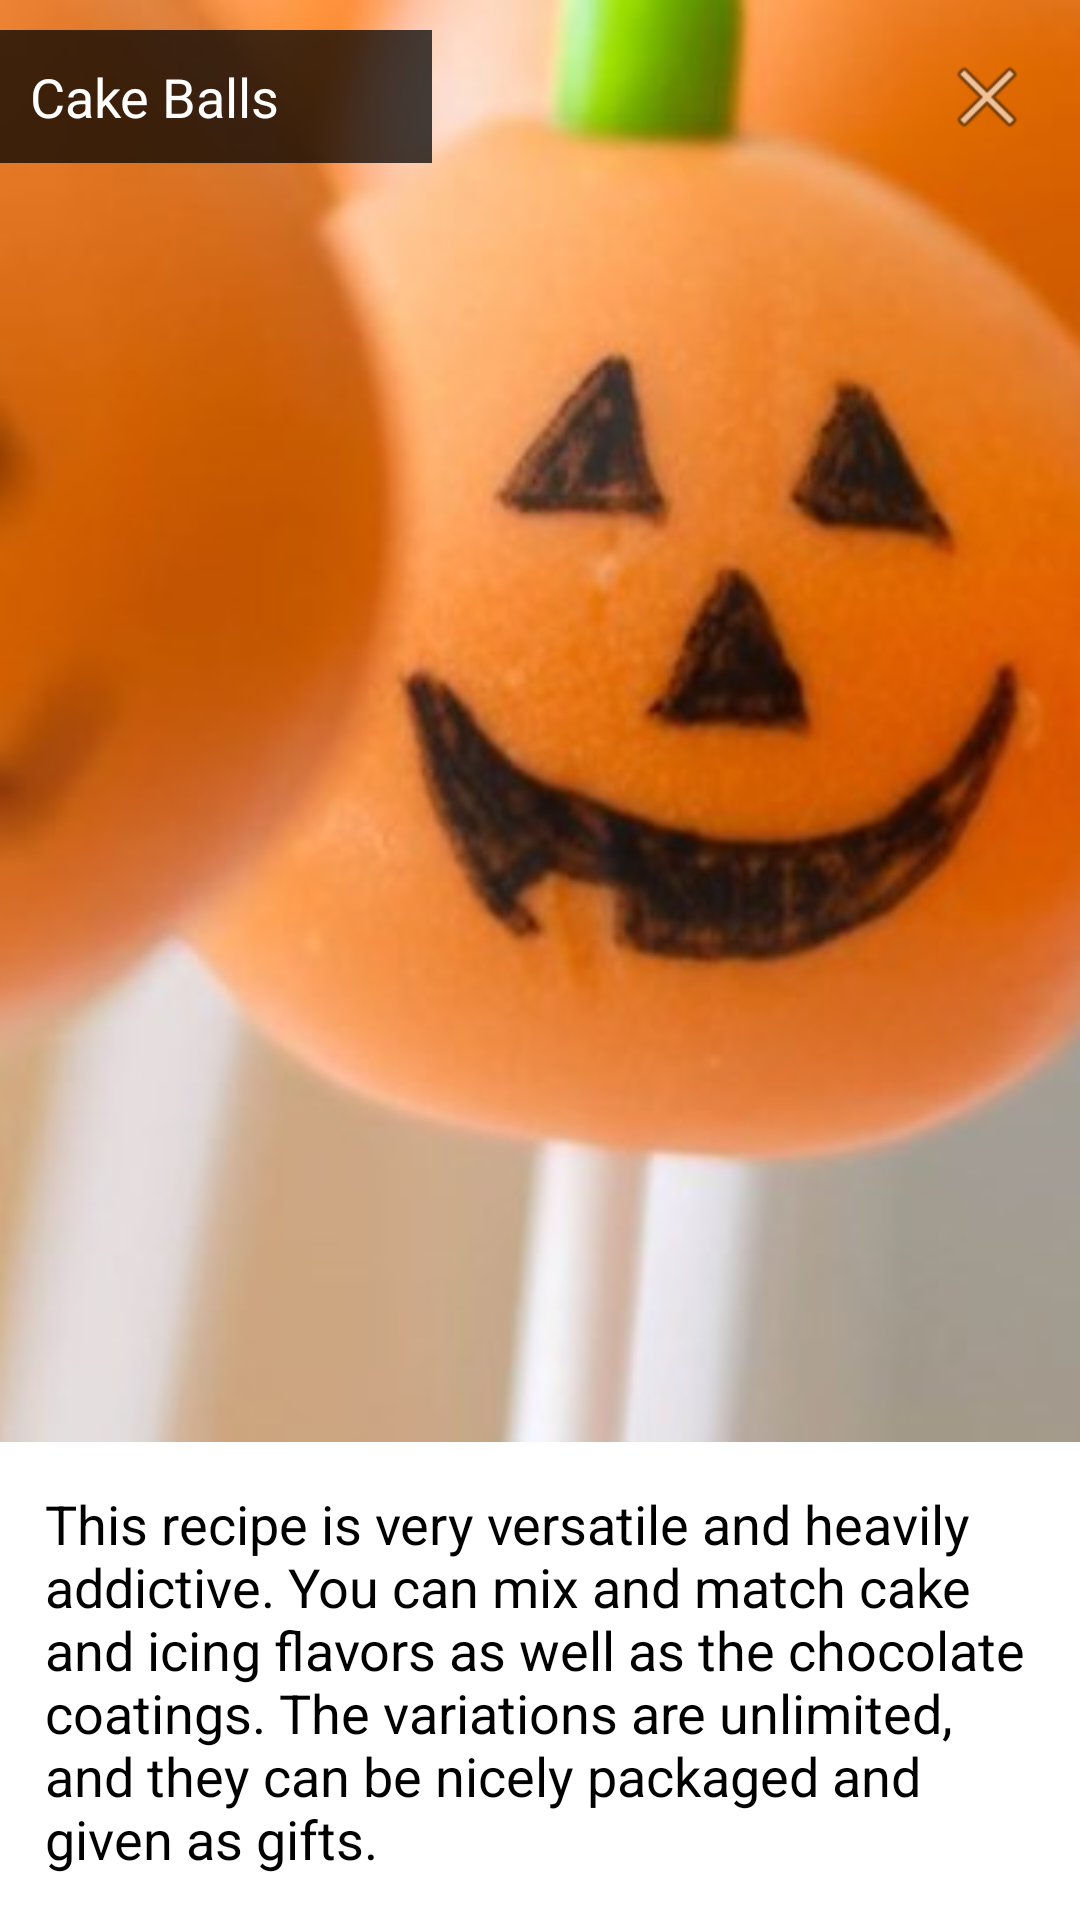

Layout XML and referenced resources for this Android screen:
<!-- AndroidManifest.xml: application theme AppTheme -->
<!-- res/layout/layout_anim_animation2.xml -->
<?xml version="1.0" encoding="utf-8"?>
<android.support.constraint.ConstraintLayout
        xmlns:android="http://schemas.android.com/apk/res/android"
        xmlns:app="http://schemas.android.com/apk/res-auto"
        android:layout_width="match_parent"
        android:layout_height="match_parent">

    <ImageView
            android:scaleType="centerCrop"
            android:contentDescription="@null"
            android:id="@+id/ivPoster"
            app:layout_constraintTop_toTopOf="parent"
            android:src="@drawable/halloween"
            android:layout_width="match_parent"
            app:layout_constraintBottom_toTopOf="@+id/txtDescription"
            android:layout_height="0dp"/>
    <TextView
            app:layout_constraintTop_toTopOf="parent"
            android:layout_marginTop="10dp"
            android:padding="10dp"
            app:layout_constraintStart_toStartOf="parent"
            app:layout_constraintEnd_toStartOf="@+id/guideline"
            android:id="@+id/txtName"
            android:textSize="18sp"
            android:textColor="@color/white"
            android:background="#BB000000"
            android:text="@string/recipe_name"
            android:layout_width="0dp"
            android:layout_height="wrap_content"/>

    <ImageButton
            android:id="@+id/btnClose"
            android:contentDescription="@null"
            android:layout_margin="15dp"
            app:layout_constraintEnd_toEndOf="parent"
            app:layout_constraintBottom_toBottomOf="@+id/txtName"
            app:layout_constraintTop_toTopOf="@+id/txtName"
            android:background="@android:color/transparent"
            android:src="@android:drawable/ic_menu_close_clear_cancel"
            android:layout_width="wrap_content"
            android:layout_height="wrap_content"/>

    <TextView
            android:textColor="@color/black"
            android:textSize="18sp"
            android:padding="15dp"
            app:layout_constraintBottom_toBottomOf="parent"
            android:id="@+id/txtDescription"
            android:background="@color/white"
            android:text="@string/recipe_description"
            android:layout_width="match_parent"
            android:layout_height="wrap_content"/>

    <TextView
            android:gravity="center"
            android:textSize="18sp"
            android:padding="15dp"
            android:visibility="gone"
            android:textStyle="bold"
            android:id="@+id/txtTapToView"
            app:layout_constraintBottom_toBottomOf="parent"
            android:text="@string/tap_to_view_detail"
            android:layout_width="match_parent"
            android:layout_height="wrap_content"/>

    <android.support.constraint.Guideline
            android:layout_width="wrap_content"
            android:layout_height="wrap_content"
            android:id="@+id/guideline"
            android:orientation="vertical"
            app:layout_constraintGuide_percent="0.4"/>

</android.support.constraint.ConstraintLayout>
<!-- resources referenced by this layout -->
<resources>
  <color name="black">#000000</color>
  <color name="white">#FFFFFF</color>
  <!-- drawable halloween: jpg bitmap (drawable, 33069 bytes) -->
  <string name="recipe_description">This recipe is very versatile and heavily addictive. You can mix and match cake
          and icing flavors as well as the chocolate coatings. The variations are unlimited, and they can be nicely
          packaged and given as gifts.
      </string>
  <string name="recipe_name">Cake Balls</string>
  <string name="tap_to_view_detail">Tap to view detail</string>
  <style name="AppTheme" parent="Theme.AppCompat.Light.DarkActionBar">
          
          <item name="colorPrimary">@color/colorPrimary</item>
          <item name="colorPrimaryDark">@color/colorPrimaryDark</item>
          <item name="colorAccent">@color/colorAccent</item>
      </style>
  <color name="colorPrimary">#000000</color>
  <color name="colorPrimaryDark">#131313</color>
  <color name="colorAccent">#D81B60</color>
</resources>
